The GitHub repository CXLDILEI/deviceNet contains a labelled image folder "dataset" with 4 categories: fire hydrant pump start button, fire telephone, heat fire detector, smoke fire detector. Examples follow, each with its label.

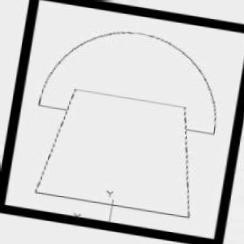
Label: fire telephone

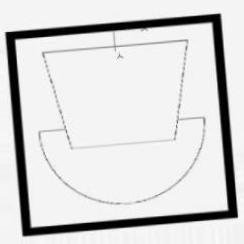
Label: fire telephone

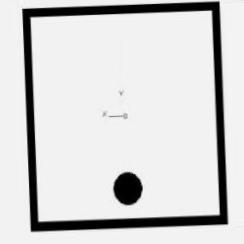
Label: heat fire detector

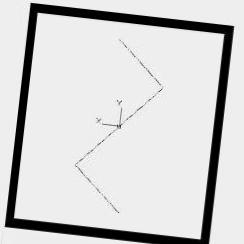
Label: smoke fire detector

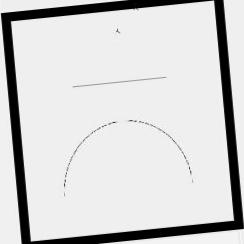
Label: fire hydrant pump start button

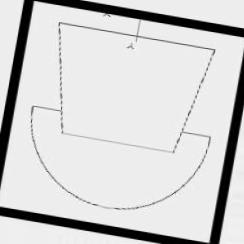
Label: fire telephone
